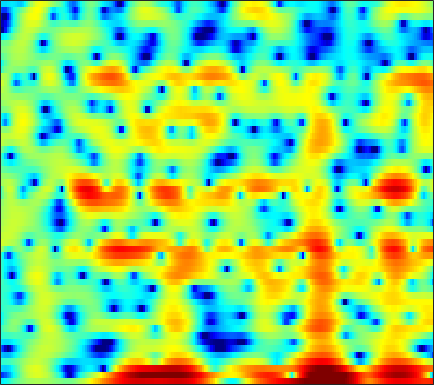

The data file committed next to this chart (first rows):
-5.3926, -5.1892, -4.6215, -3.8717, -3.2718, -2.473, -1.7466, -1.258, -0.65698, -0.13811, 0.30362, 0.59604, 0.92166, 1.1773, 1.3243, 1.4856, 1.5675, 1.5904, 1.5633, 1.4873, 1.3624, 1.2349, 1.0258, 0.78477
-13, -12.42, -11.17, -9.557, -8.204, -6.372, -4.59, -3.363, -1.874, -0.576, 0.5236, 1.23, 2.014, 2.622, 2.971, 3.296, 3.46, 3.483, 3.382, 3.128, 2.719, 2.309, 1.622, 0.7629
-6.197, -6.533, -6.711, -6.465, -5.954, -4.905, -3.599, -2.575, -1.249, -0.03937, 1.021, 1.701, 2.446, 3.014, 3.325, 3.583, 3.663, 3.604, 3.367, 2.942, 2.317, 1.712, 0.7162, -0.5206
-3.073, -3.042, -2.914, -2.683, -2.445, -2.029, -1.528, -1.11, -0.5156, 0.08982, 0.6895, 1.107, 1.609, 2.025, 2.268, 2.495, 2.598, 2.59, 2.465, 2.2, 1.789, 1.385, 0.7242, -0.07322
-7.01, -7.496, -7.894, -7.855, -7.49, -6.618, -5.484, -4.564, -3.361, -2.229, -1.203, -0.5133, 0.2996, 0.9862, 1.418, 1.886, 2.233, 2.415, 2.563, 2.601, 2.533, 2.418, 2.186, 1.875
-10.91, -13.04, -16.83, -19.64, -17.43, -13.08, -9.72, -7.747, -5.64, -3.954, -2.57, -1.688, -0.6853, 0.1548, 0.694, 1.305, 1.797, 2.094, 2.401, 2.609, 2.724, 2.753, 2.719, 2.605
-5.907, -6.136, -6.31, -6.26, -6.057, -5.583, -4.947, -4.405, -3.656, -2.922, -2.218, -1.716, -1.081, -0.4823, -0.05597, 0.4834, 0.9818, 1.321, 1.717, 2.041, 2.281, 2.402, 2.481, 2.466
-3.398, -3.162, -2.875, -2.619, -2.452, -2.279, -2.159, -2.123, -2.155, -2.257, -2.402, -2.491, -2.503, -2.288, -1.944, -1.267, -0.4477, 0.1919, 0.9957, 1.675, 2.195, 2.474, 2.679, 2.708
-2.897, -2.067, -1.151, -0.4752, -0.1245, 0.1165, 0.08369, -0.1509, -0.781, -1.879, -3.652, -5.655, -9.934, -16.69, -13.67, -7.057, -3.109, -1.079, 0.8685, 2.201, 3.061, 3.449, 3.665, 3.567
-4.978, -3.537, -2.048, -0.9462, -0.338, 0.2043, 0.4644, 0.484, 0.2847, -0.1578, -0.8072, -1.361, -2.01, -2.233, -1.97, -1.101, 0.05636, 0.9219, 1.906, 2.612, 3.013, 3.105, 2.946, 2.464
-4.809, -3.824, -2.731, -1.875, -1.351, -0.8158, -0.4269, -0.207, 0.005658, 0.1665, 0.3135, 0.4372, 0.6407, 0.9156, 1.173, 1.554, 1.946, 2.218, 2.495, 2.633, 2.575, 2.38, 1.9, 1.131
-3.341, -2.999, -2.645, -2.401, -2.303, -2.241, -2.209, -2.156, -1.997, -1.691, -1.206, -0.7535, -0.08478, 0.6054, 1.11, 1.728, 2.251, 2.562, 2.842, 2.96, 2.905, 2.737, 2.321, 1.674
-2.757, -2.84, -3.117, -3.625, -4.189, -5.226, -6.594, -7.749, -8.965, -8.773, -7.011, -5.335, -3.21, -1.417, -0.2995, 0.9106, 1.842, 2.378, 2.887, 3.188, 3.292, 3.252, 3.059, 2.716
-2.906, -3.029, -3.415, -4.08, -4.81, -6.148, -8.072, -9.978, -12.75, -12.92, -9.554, -6.955, -4.145, -1.97, -0.6749, 0.6824, 1.69, 2.244, 2.766, 3.057, 3.138, 3.089, 2.906, 2.63
-2.75, -2.779, -2.97, -3.317, -3.594, -3.962, -4.218, -4.293, -4.121, -3.591, -2.732, -1.929, -0.7724, 0.3361, 1.081, 1.914, 2.527, 2.838, 3.028, 2.981, 2.714, 2.376, 1.773, 1.061
-2.166, -2.639, -3.405, -4.181, -4.638, -4.846, -4.459, -3.838, -2.761, -1.542, -0.341, 0.5132, 1.567, 2.474, 3.03, 3.594, 3.927, 4.008, 3.871, 3.423, 2.629, 1.771, 0.1994, -1.97
-2.464, -3.769, -6.123, -9.643, -13.84, -21.58, -13.51, -9.095, -5.27, -2.606, -0.5958, 0.6279, 1.918, 2.917, 3.492, 4.026, 4.303, 4.335, 4.146, 3.668, 2.852, 2.005, 0.5197, -1.425
-2.7, -3.768, -5.303, -6.829, -7.725, -8.169, -7.392, -6.249, -4.482, -2.759, -1.237, -0.214, 0.9186, 1.808, 2.327, 2.831, 3.126, 3.205, 3.131, 2.856, 2.392, 1.952, 1.265, 0.531
-2.742, -3.704, -4.896, -5.677, -5.897, -5.684, -4.996, -4.284, -3.189, -2.066, -1.004, -0.3058, 0.5329, 1.232, 1.662, 2.098, 2.374, 2.474, 2.453, 2.26, 1.942, 1.612, 1.131, 0.661
-2.479, -4.624, -8.513, -12.96, -12.63, -8.45, -5.321, -3.647, -2.039, -0.9249, -0.09755, 0.3638, 0.8901, 1.424, 1.806, 2.292, 2.666, 2.845, 2.876, 2.648, 2.138, 1.554, 0.5352, -0.6179
1.633, 0.3243, -1.642, -3.037, -3.132, -2.137, -0.8946, -0.186, 0.2876, 0.1692, -0.4801, -1.151, -1.916, -1.818, -1.006, 0.5087, 1.871, 2.599, 3.131, 3.104, 2.478, 1.599, -0.3311, -3.576
3.057, 2.885, 2.619, 2.367, 2.179, 1.973, 1.673, 1.319, 0.514, -0.8225, -3.071, -5.615, -11.06, -12.96, -8.323, -3.933, -1.358, -0.17, 0.757, 1.06, 0.8335, 0.4052, -0.4562, -1.48
2.299, 2.57, 2.784, 2.837, 2.798, 2.635, 2.333, 1.998, 1.402, 0.6504, -0.2227, -0.8834, -1.543, -1.813, -1.708, -1.317, -0.8654, -0.5995, -0.458, -0.5564, -0.877, -1.27, -1.916, -2.622
1.678, 2.089, 2.477, 2.721, 2.825, 2.843, 2.752, 2.616, 2.356, 2.015, 1.646, 1.36, 1.004, 0.6838, 0.4716, 0.1916, -0.1153, -0.3958, -0.8738, -1.51, -2.326, -3.078, -4.27, -5.713
1.282, 1.689, 2.135, 2.472, 2.646, 2.782, 2.821, 2.793, 2.689, 2.514, 2.288, 2.089, 1.767, 1.411, 1.105, 0.6395, 0.08267, -0.4137, -1.176, -2.103, -3.244, -4.228, -5.797, -7.696
0.9569, 1.376, 1.845, 2.208, 2.404, 2.587, 2.676, 2.686, 2.63, 2.522, 2.346, 2.186, 1.922, 1.591, 1.296, 0.8255, 0.2507, -0.2725, -1.1, -2.094, -3.272, -4.288, -5.793, -7.445
0.7648, 1.224, 1.721, 2.089, 2.288, 2.444, 2.486, 2.456, 2.358, 2.219, 2.068, 1.948, 1.806, 1.631, 1.47, 1.181, 0.7803, 0.3942, -0.2985, -1.193, -2.337, -3.375, -5.023, -7.033
0.3198, 0.8924, 1.565, 2.042, 2.246, 2.273, 2.058, 1.775, 1.324, 0.887, 0.6507, 0.6246, 0.7619, 1.038, 1.239, 1.437, 1.486, 1.409, 1.125, 0.5877, -0.2309, -1.044, -2.462, -4.295
-2.138, -0.5545, 1.056, 2.005, 2.279, 2.067, 1.186, 0.07637, -2.037, -4.557, -5.952, -5.229, -3.272, -1.461, -0.385, 0.6754, 1.453, 1.859, 2.221, 2.311, 2.15, 1.792, 1.042, -0.01418
-2.312, -0.1145, 1.803, 2.816, 3.015, 2.678, 1.567, 0.1394, -2.631, -6.519, -9.158, -8.041, -5.599, -3.937, -3.18, -2.307, -1.204, -0.1926, 1.137, 2.244, 2.963, 3.19, 3.08, 2.444
1.093, 1.501, 1.962, 2.178, 2.154, 1.815, 1.16, 0.4615, -0.6585, -1.875, -3.087, -3.997, -5.395, -7.586, -10.46, -18.2, -14.92, -8.776, -4.081, -1.231, 0.5583, 1.429, 2.051, 2.162
0.642, 0.6136, 0.535, 0.3916, 0.2534, -0.03076, -0.4107, -0.7418, -1.294, -1.921, -2.688, -3.332, -4.344, -5.51, -6.347, -6.986, -6.46, -5.35, -3.563, -1.882, -0.5353, 0.2646, 1.047, 1.565
-0.6849, -0.9699, -1.36, -1.691, -1.888, -2.065, -2.145, -2.155, -2.152, -2.163, -2.218, -2.283, -2.413, -2.507, -2.519, -2.398, -2.092, -1.726, -1.121, -0.4447, 0.2146, 0.6717, 1.201, 1.644
-2.118, -2.917, -4.055, -5.082, -5.582, -5.564, -4.899, -4.221, -3.258, -2.437, -1.768, -1.386, -0.9873, -0.676, -0.4906, -0.2602, -0.01938, 0.1757, 0.4633, 0.7753, 1.106, 1.341, 1.644, 1.914
-2.421, -3.97, -6.985, -12.11, -19.26, -16.07, -9.131, -6.196, -3.622, -1.898, -0.7372, -0.1214, 0.4517, 0.7896, 0.9396, 1.04, 1.079, 1.089, 1.113, 1.169, 1.279, 1.397, 1.587, 1.783
0.08317, -0.8859, -2.409, -3.911, -4.647, -4.446, -3.174, -2.02, -0.6267, 0.4698, 1.217, 1.573, 1.785, 1.731, 1.549, 1.144, 0.6098, 0.1879, -0.3121, -0.6226, -0.6863, -0.556, -0.2394, 0.1558
2.319, 2.023, 1.641, 1.353, 1.275, 1.348, 1.61, 1.884, 2.255, 2.518, 2.615, 2.53, 2.165, 1.496, 0.7527, -0.585, -2.354, -3.942, -6.215, -7.825, -7.693, -6.748, -5.277, -4.023
2.494, 2.396, 2.332, 2.384, 2.506, 2.734, 3.003, 3.195, 3.378, 3.414, 3.244, 2.946, 2.288, 1.261, 0.2031, -1.682, -4.281, -6.902, -11.9, -18.53, -15.86, -12.45, -9.767, -8.339
0.6615, 0.3416, 0.2695, 0.6832, 1.209, 2.07, 2.897, 3.403, 3.885, 4.122, 4.064, 3.83, 3.247, 2.338, 1.446, -0.005064, -1.728, -3.147, -4.996, -6.524, -7.564, -8.133, -8.886, -10.12
-4.492, -7.273, -9.483, -6.037, -3.066, -0.0822, 1.966, 3.06, 4.048, 4.596, 4.751, 4.641, 4.208, 3.482, 2.758, 1.584, 0.245, -0.8366, -2.291, -3.669, -4.944, -5.812, -6.925, -8.16
-3.959, -5.375, -6.143, -4.326, -2.362, 0.0119, 1.803, 2.809, 3.735, 4.24, 4.397, 4.29, 3.862, 3.136, 2.393, 1.126, -0.427, -1.783, -3.75, -5.737, -7.236, -7.736, -7.673, -7.033
-0.5615, -0.449, -0.151, 0.3825, 0.9047, 1.672, 2.384, 2.82, 3.247, 3.462, 3.443, 3.264, 2.801, 2.038, 1.257, -0.09794, -1.919, -3.679, -6.821, -11.75, -22.8, -23.39, -12.79, -8.48
0.5729, 0.8532, 1.189, 1.46, 1.667, 1.893, 2.097, 2.207, 2.297, 2.301, 2.175, 1.993, 1.61, 1.042, 0.4783, -0.4681, -1.667, -2.716, -4.312, -5.937, -7.026, -7.104, -6.293, -4.984
1.236, 1.347, 1.367, 1.29, 1.18, 1.009, 0.8465, 0.7613, 0.6735, 0.608, 0.549, 0.4825, 0.3337, 0.1275, -0.0736, -0.4099, -0.7932, -1.099, -1.486, -1.768, -1.893, -1.881, -1.677, -1.351
2.172, 1.953, 1.45, 0.7617, 0.1098, -0.7931, -1.618, -2.021, -2.166, -1.959, -1.598, -1.365, -1.153, -1.049, -0.9846, -0.8537, -0.6171, -0.3872, -0.01438, 0.3698, 0.6957, 0.8977, 1.101, 1.205
3.119, 2.655, 1.767, 0.3616, -1.125, -3.998, -8.151, -11.23, -9.566, -6.053, -3.998, -3.228, -2.966, -3.329, -3.707, -3.695, -2.705, -1.511, 0.1175, 1.467, 2.463, 2.986, 3.343, 3.359
2, 1.945, 1.622, 0.8178, -0.1826, -2.114, -4.507, -5.808, -5.439, -3.904, -2.865, -2.746, -3.659, -6.23, -10.31, -28.25, -9.274, -4.375, -0.5962, 1.742, 3.211, 3.887, 4.305, 4.218
-3.418, -1.786, -0.4206, 0.3021, 0.5006, 0.4761, 0.2982, 0.1555, 0.05288, 0.01179, -0.13, -0.3828, -0.9566, -1.728, -2.252, -2.427, -1.734, -0.7977, 0.5506, 1.703, 2.542, 2.909, 3.093, 2.883
-4.95, -3.196, -1.508, -0.3483, 0.2403, 0.7615, 1.082, 1.212, 1.277, 1.239, 1.104, 0.9447, 0.6835, 0.3966, 0.2234, 0.08373, 0.09393, 0.1993, 0.4261, 0.6986, 0.9414, 1.052, 1.094, 0.9573
-1.758, -1.227, -0.4958, 0.1671, 0.6001, 1.066, 1.399, 1.573, 1.695, 1.698, 1.583, 1.419, 1.111, 0.708, 0.3621, -0.1381, -0.6349, -0.9854, -1.35, -1.526, -1.481, -1.317, -1.018, -0.7275
-0.2119, -0.04734, 0.2831, 0.6694, 0.9825, 1.379, 1.713, 1.909, 2.077, 2.112, 1.993, 1.792, 1.347, 0.6911, 0.03142, -1.082, -2.482, -3.701, -5.365, -6.495, -6.319, -5.395, -3.853, -2.427
-0.9114, -0.8646, -0.6051, -0.1532, 0.251, 0.8341, 1.397, 1.761, 2.137, 2.35, 2.367, 2.231, 1.819, 1.097, 0.3093, -1.153, -3.276, -5.523, -10.17, -20.25, -15.82, -9.9, -5.667, -3.045
-5.397, -5.377, -4.755, -3.65, -2.705, -1.441, -0.2783, 0.4801, 1.311, 1.914, 2.275, 2.374, 2.274, 1.886, 1.406, 0.5013, -0.693, -1.712, -3.046, -3.954, -3.993, -3.489, -2.452, -1.357
-18.66, -18.72, -13.71, -9.681, -7.305, -4.773, -2.719, -1.431, -0.02155, 1.071, 1.867, 2.278, 2.59, 2.652, 2.544, 2.214, 1.725, 1.293, 0.694, 0.1602, -0.242, -0.447, -0.558, -0.5222
-17.1, -17.33, -15.29, -12.15, -9.722, -6.753, -4.225, -2.604, -0.7963, 0.6593, 1.791, 2.451, 3.095, 3.49, 3.623, 3.602, 3.368, 3.047, 2.442, 1.655, 0.7002, -0.08843, -1.179, -2.1
-17.24, -21.16, -20.71, -14.7, -11.07, -7.391, -4.614, -2.918, -1.039, 0.491, 1.751, 2.549, 3.425, 4.077, 4.414, 4.64, 4.57, 4.307, 3.637, 2.526, 0.8727, -0.8413, -4.04, -8.7
-11.76, -12.83, -12.6, -10.48, -8.615, -6.402, -4.636, -3.561, -2.327, -1.208, -0.06692, 0.8178, 1.992, 3.06, 3.74, 4.406, 4.739, 4.752, 4.408, 3.6, 2.261, 0.8535, -1.556, -4.336
-6.155, -6.257, -6.229, -6.032, -5.87, -5.737, -5.837, -6.127, -6.73, -7.085, -6.295, -4.836, -2.432, -0.1836, 1.22, 2.684, 3.701, 4.173, 4.443, 4.334, 3.875, 3.351, 2.474, 1.528
